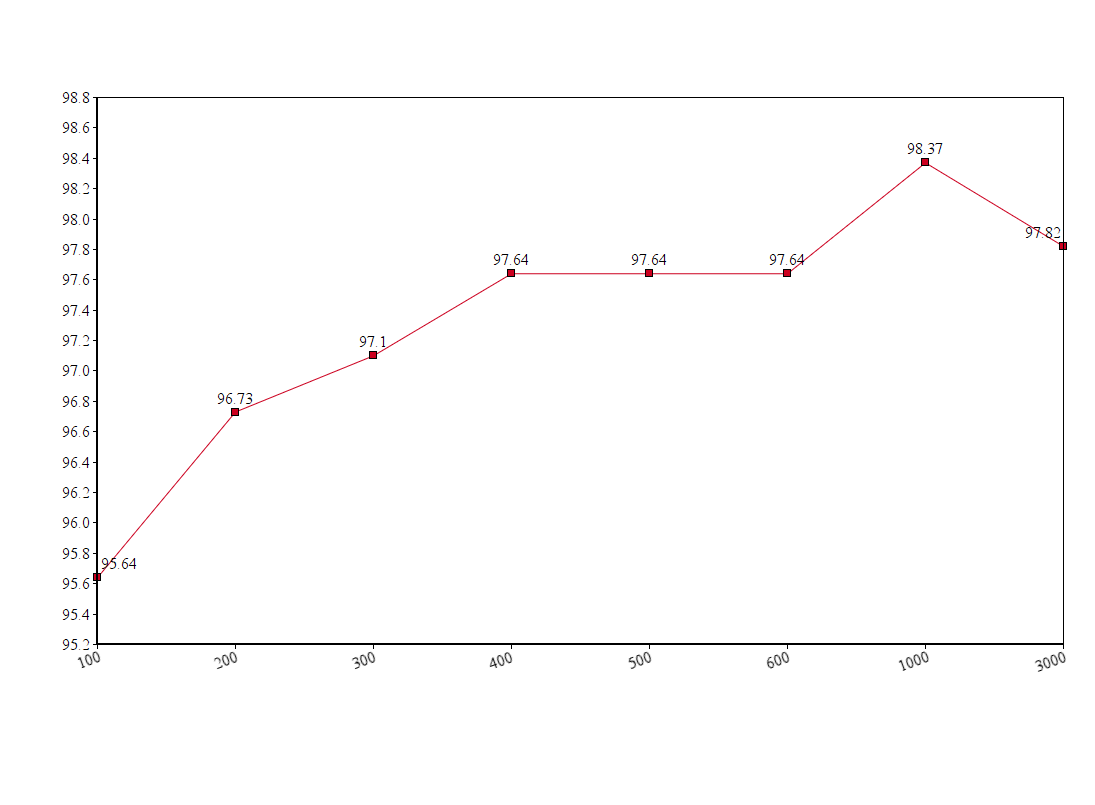

The file beside this chart, header and first rows:
Item Name; Group label
100; 95.64
200; 96.73
300; 97.1
400; 97.64
500; 97.64
600; 97.64
1000; 98.37
3000; 97.82
